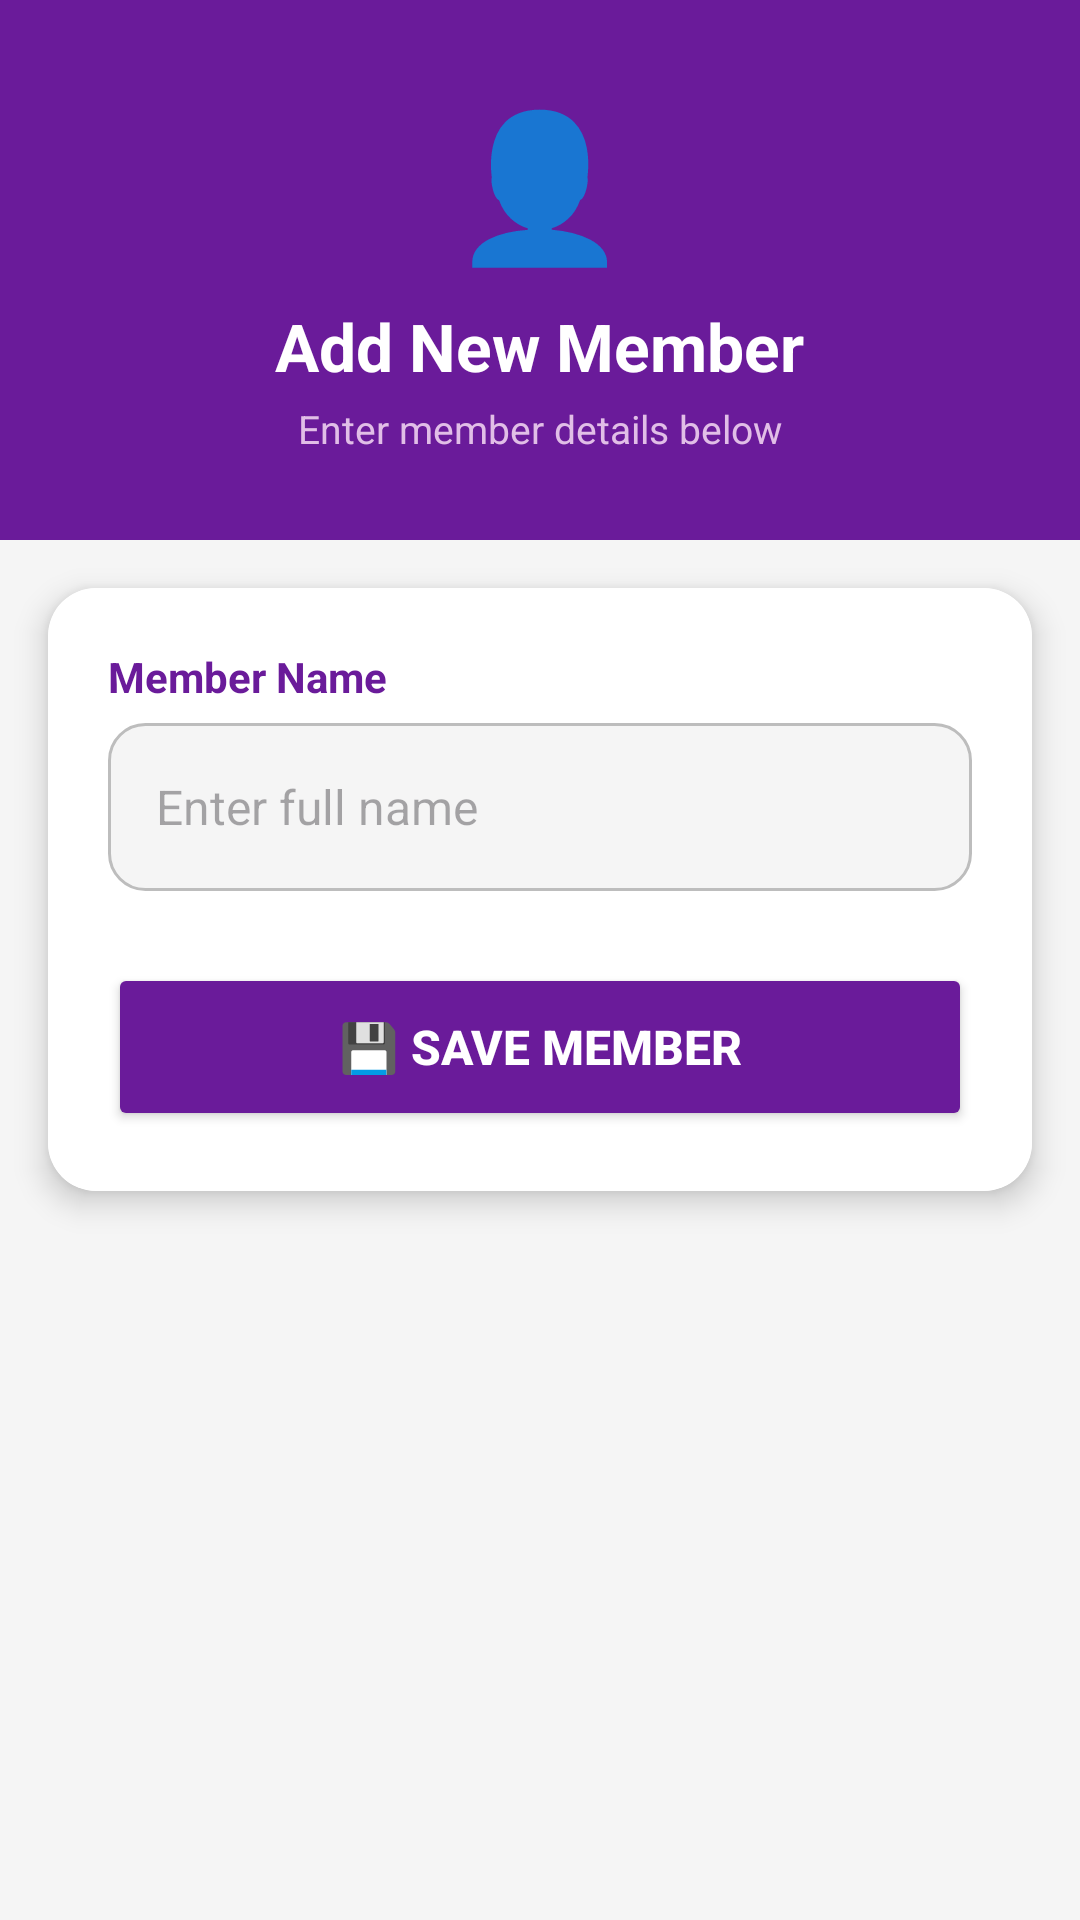

Here is an Android app screen rendered from its layout file. Give the layout XML and the strings, colors and styles it references.
<!-- AndroidManifest.xml: application theme Theme.DairyManagement -->
<!-- res/layout/activity_add_member.xml -->
<?xml version="1.0" encoding="utf-8"?>
<LinearLayout xmlns:android="http://schemas.android.com/apk/res/android"
    android:layout_width="match_parent"
    android:layout_height="match_parent"
    android:orientation="vertical"
    android:background="#F5F5F5">

    
    <LinearLayout
        android:layout_width="match_parent"
        android:layout_height="180dp"
        android:background="#6A1B9A"
        android:orientation="vertical"
        android:gravity="center"
        android:padding="24dp">

        <TextView
            android:layout_width="wrap_content"
            android:layout_height="wrap_content"
            android:text="👤"
            android:textSize="48sp"/>

        <TextView
            android:layout_width="wrap_content"
            android:layout_height="wrap_content"
            android:text="Add New Member"
            android:textColor="#FFFFFF"
            android:textSize="22sp"
            android:textStyle="bold"
            android:layout_marginTop="8dp"/>

        <TextView
            android:layout_width="wrap_content"
            android:layout_height="wrap_content"
            android:text="Enter member details below"
            android:textColor="#E1BEE7"
            android:textSize="13sp"
            android:layout_marginTop="4dp"/>

    </LinearLayout>

    
    <androidx.cardview.widget.CardView
        xmlns:app="http://schemas.android.com/apk/res-auto"
        android:layout_width="match_parent"
        android:layout_height="wrap_content"
        android:layout_margin="16dp"
        app:cardCornerRadius="16dp"
        app:cardElevation="6dp">

        <LinearLayout
            android:layout_width="match_parent"
            android:layout_height="wrap_content"
            android:orientation="vertical"
            android:padding="20dp"
            android:background="#FFFFFF">

            <TextView
                android:layout_width="wrap_content"
                android:layout_height="wrap_content"
                android:text="Member Name"
                android:textSize="14sp"
                android:textStyle="bold"
                android:textColor="#6A1B9A"
                android:layout_marginBottom="6dp"/>

            <EditText
                android:id="@+id/memberName"
                android:layout_width="match_parent"
                android:layout_height="56dp"
                android:hint="Enter full name"
                android:paddingStart="16dp"
                android:paddingEnd="16dp"
                android:textSize="16sp"
                android:background="@drawable/edit_text_bg"
                android:inputType="textPersonName"/>

            <Button
                android:id="@+id/saveBtn"
                android:layout_width="match_parent"
                android:layout_height="56dp"
                android:text="💾 Save Member"
                android:textSize="16sp"
                android:textStyle="bold"
                android:backgroundTint="#6A1B9A"
                android:textColor="#FFFFFF"
                android:layout_marginTop="24dp"/>

        </LinearLayout>

    </androidx.cardview.widget.CardView>

</LinearLayout>
<!-- resources referenced by this layout -->
<resources>
  <!-- drawable edit_text_bg (drawable) -->
  <?xml version="1.0" encoding="utf-8"?>
  <shape xmlns:android="http://schemas.android.com/apk/res/android"
      android:shape="rectangle">
  
      <solid android:color="#F5F5F5"/>
  
      <corners android:radius="12dp"/>
  
      <stroke
          android:width="1dp"
          android:color="#BDBDBD"/>
  
  </shape>
  <style name="Theme.DairyManagement" parent="Base.Theme.DairyManagement" />
  <style name="Base.Theme.DairyManagement" parent="Theme.Material3.DayNight.NoActionBar">
          
          
      </style>
</resources>
